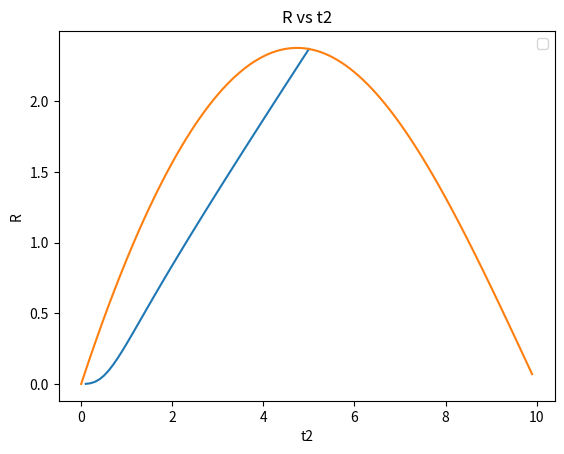

The matplotlib source for this figure:
#!/usr/bin/env python3
# -*- coding: utf-8 -*-
"""
Created on Thu Mar  8 09:06:37 2018

@author: christophergsell
"""
import numpy as np
import matplotlib.pyplot as plt


def checkConditioning(tvec):
    A = np.array([[1,tvec[0],0.5*tvec[0]**2],
                    [1, tvec[1], 0.5*tvec[1]**2],
                    [1, tvec[2], 0.5*tvec[2]**2]])
    
    norm = 0
    for i in range(len(A)):
        for j in range(len(A)):
            norm += A[i][j]**2
    normA = np.sqrt(norm)
    return np.abs(np.linalg.det(A))/normA


#part c 
def main1():
    dt = np.arange(.1,5.1,.1)
    Rs =[]
    for d in dt:
        Rs.append(checkConditioning(d*np.array([0,1,2])))
        
    
    
    plt.plot(dt,Rs)
    plt.grid()
    plt.xlabel("dt")
    plt.ylabel('R')
    plt.title('R vs delta t')
    plt.legend()
    plt.show(True)
    
    print('Max R = ' + str(np.max(Rs)))
main1()



#part d
def main2():
    dt = np.arange(0,10,.1)
    Rs = []
    for d in dt:
        Rs.append(checkConditioning(np.array([0,d,10])))
    
    plt.plot(dt, Rs)
    plt.xlabel("t2")
    plt.ylabel('R')
    plt.title('R vs t2')
    plt.grid()
    plt.show(True)
    
    print("Best value of t2 = " + str(dt[np.argmax(Rs)]))
    print('max R = ' + str(np.max(Rs)))
    
main2()

#part e

def solveStrat1():
    A = np.array([[1,0,0],[1,5,12.5],[1,10,50]])
    Xs = np.array([.3,4.425,14.3])
    print("Strategy 1 best fit parameters (x,v,a) " + str(np.linalg.solve(A,Xs)))


def solveStrat2():
   A = np.array([[1,0,0],[1,1,.5],[1,10,50]])
   Xs = np.array([.3,.665,14.3])
   print("Strategy 2 best fit parameters (x,v,a) " + str(np.linalg.solve(A,Xs)))

solveStrat1()
solveStrat2()
'''
def solveStrat3():
    A = np.array([[1,0,0],[1,5,12.5],[1,10,50]])
    Xs = np.array([.3,4.425-.005,14.3-.005])
    print("Strategy 1 Lower best fit parameters (x,v,a) " + str(np.linalg.solve(A,Xs)))

def solveStrat5():
    A = np.array([[1,0,0],[1,5,12.5],[1,10,50]])
    Xs = np.array([.3,4.425+.005,14.3+.005])
    print("Strategy 1 Upper best fit parameters (x,v,a) " + str(np.linalg.solve(A,Xs)))


def solveStrat4():
   A = np.array([[1,0,0],[1,1,.5],[1,10,50]])
   Xs = np.array([.3,.665+.005,14.3+.005])
   print("Strategy 2 Upper best fit parameters (x,v,a) " + str(np.linalg.solve(A,Xs)))

def solveStrat6():
   A = np.array([[1,0,0],[1,1,.5],[1,10,50]])
   Xs = np.array([.3,.665-.005,14.3-.005])
   print("Strategy 2 Lower best fit parameters (x,v,a) " + str(np.linalg.solve(A,Xs)))


solveStrat3()
solveStrat5()
solveStrat4()
solveStrat6()


'''
